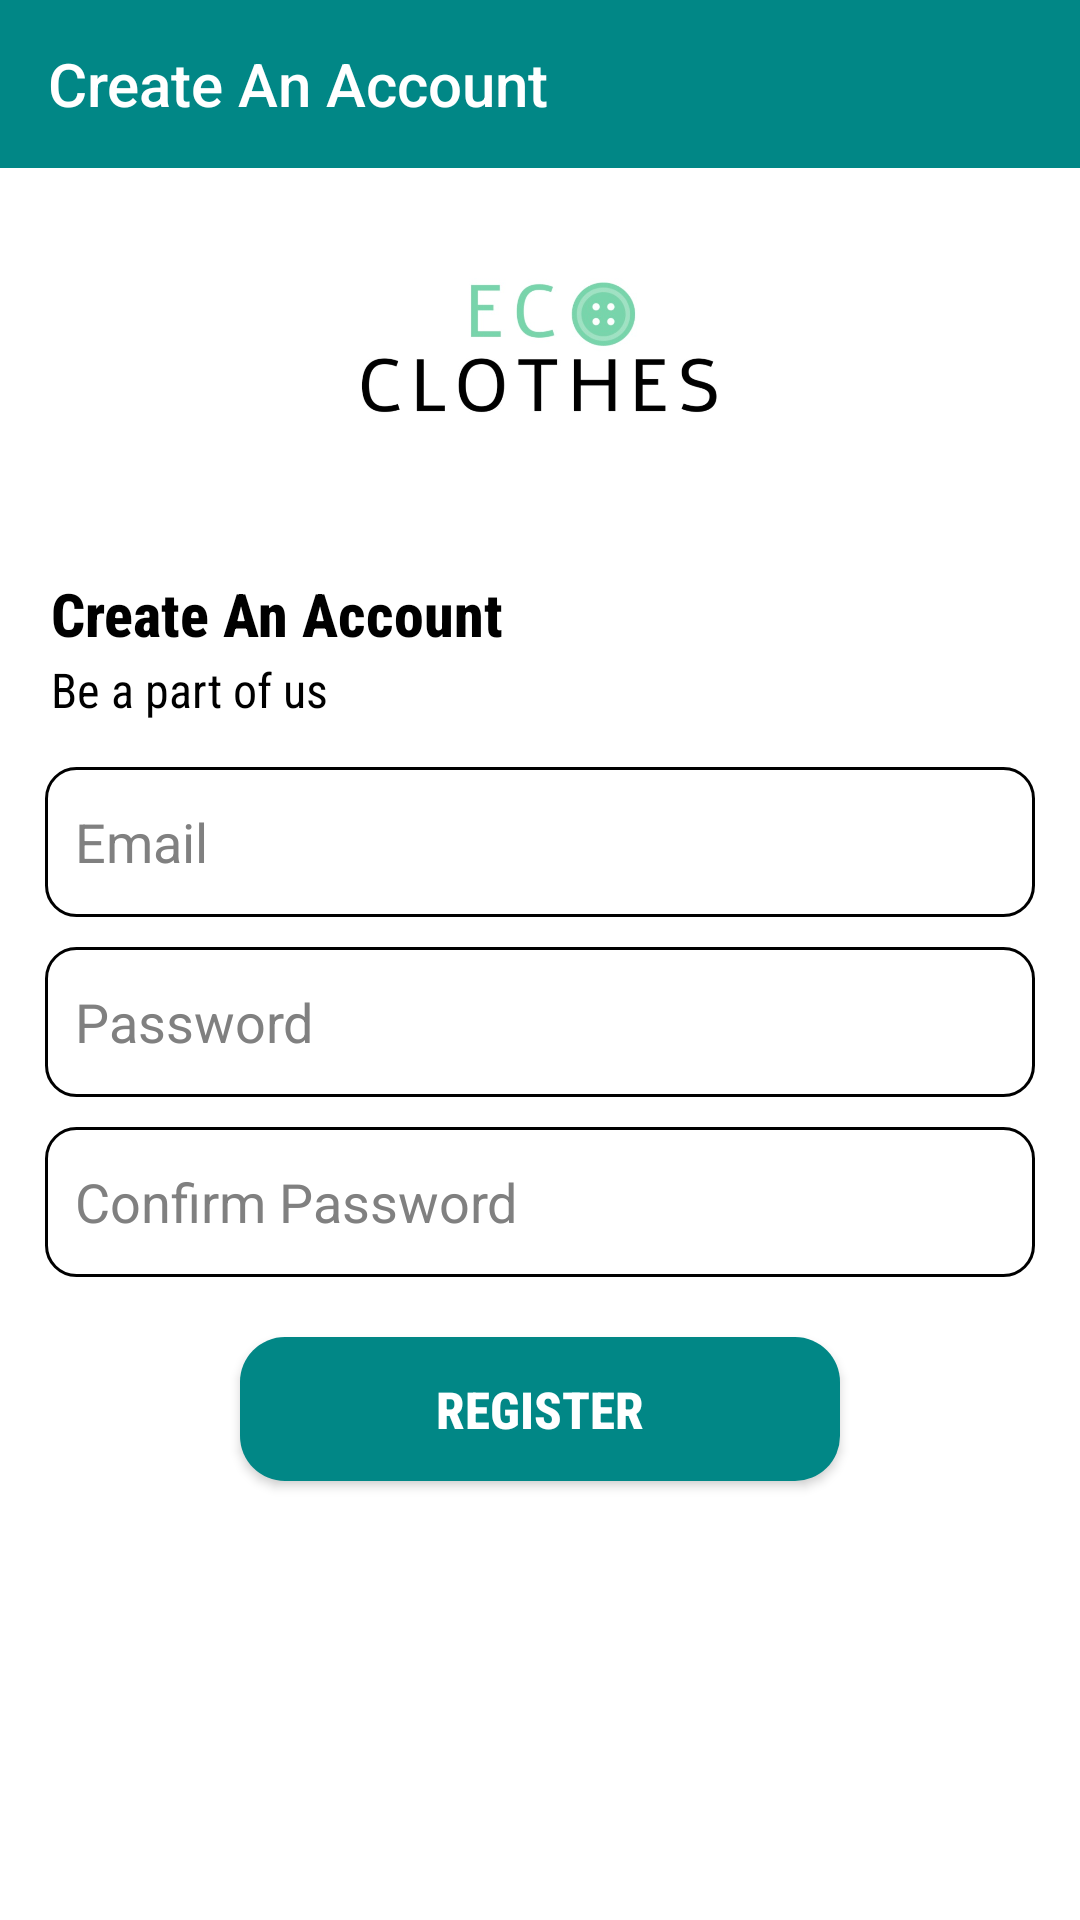

Reconstruct the res/layout file that produces this screen, plus the resources it refers to.
<!-- AndroidManifest.xml: application theme Theme.ClothingRecycler -->
<!-- res/layout/activity_user_register.xml -->
<?xml version="1.0" encoding="utf-8"?>
<LinearLayout
    android:orientation="vertical"
    android:background="@color/white"
    xmlns:android="http://schemas.android.com/apk/res/android"
    xmlns:app="http://schemas.android.com/apk/res-auto"
    xmlns:tools="http://schemas.android.com/tools"
    android:layout_width="match_parent"
    android:layout_height="match_parent"
    tools:context=".UserRegisterActivity">

    <com.google.android.material.appbar.AppBarLayout
        android:layout_width="match_parent"
        android:layout_height="wrap_content">

        <androidx.appcompat.widget.Toolbar
            android:id="@+id/RegisterPageToolbar"
            android:layout_width="match_parent"
            android:layout_height="?attr/actionBarSize"
            android:background="@color/teal_700"
            app:navigationIcon="@drawable/ic_baseline_arrow_back_24"
            app:title="Create An Account"
            app:titleTextColor="@color/white"/>

    </com.google.android.material.appbar.AppBarLayout>

    <ImageView
        android:id="@+id/animationView"
        android:layout_width="120dp"
        android:layout_height="120dp"
        android:layout_gravity="center"
        android:src="@drawable/logo" />

    <TextView
        android:id="@+id/Tv1"
        android:layout_width="match_parent"
        android:layout_height="wrap_content"
        android:text="Create An Account"
        android:layout_marginStart="17dp"
        android:fontFamily="sans-serif-condensed-medium"
        android:textStyle="bold"
        android:textSize="20sp"
        android:layout_marginTop="15dp"
        android:textColor="@color/black"/>

    <TextView
        android:id="@+id/Tv2"
        android:layout_width="match_parent"
        android:layout_height="wrap_content"
        android:text="Be a part of us"
        android:fontFamily="sans-serif-condensed"
        android:textSize="16sp"
        android:layout_marginStart="17dp"
        android:layout_marginTop="1dp"
        android:textColor="@color/black"/>

    <ScrollView
        android:layout_width="match_parent"
        android:layout_height="wrap_content"
        android:layout_marginTop="15dp">

        <LinearLayout
            android:layout_width="match_parent"
            android:layout_height="wrap_content"
            android:orientation="vertical">

            <EditText
                android:id="@+id/register_etEmail"
                android:layout_width="match_parent"
                android:layout_height="50dp"
                android:hint="Email"
                android:paddingStart="10dp"
                android:textColor="@color/black"
                android:textColorHint="@color/gray"
                android:inputType="textEmailAddress"
                android:textSize="18sp"
                android:layout_marginStart="15dp"
                android:layout_marginEnd="15dp"
                android:background="@drawable/border_box"
                android:paddingEnd="10dp"/>

            <EditText
                android:id="@+id/register_etPassword"
                android:layout_width="match_parent"
                android:layout_height="50dp"
                android:hint="Password"
                android:paddingStart="10dp"
                android:layout_marginTop="10dp"
                android:textColor="@color/black"
                android:textColorHint="@color/gray"
                android:inputType="textPassword"
                android:textSize="18sp"
                android:layout_marginStart="15dp"
                android:layout_marginEnd="15dp"
                android:background="@drawable/border_box"
                android:paddingEnd="10dp"/>

            <EditText
                android:id="@+id/register_etConfirmPassword"
                android:layout_width="match_parent"
                android:layout_height="50dp"
                android:hint="Confirm Password"
                android:paddingStart="10dp"
                android:layout_marginTop="10dp"
                android:textColor="@color/black"
                android:textColorHint="@color/gray"
                android:inputType="textPassword"
                android:textSize="18sp"
                android:layout_marginStart="15dp"
                android:layout_marginEnd="15dp"
                android:background="@drawable/border_box"
                android:paddingEnd="10dp"/>

        </LinearLayout>

    </ScrollView>

    <Button
        android:id="@+id/register_btnRegister"
        android:layout_width="200dp"
        android:layout_height="wrap_content"
        android:text="Register"
        android:background="@drawable/box"
        android:fontFamily="sans-serif-condensed-medium"
        android:textColor="@color/white"
        android:textSize="17sp"
        android:layout_gravity="center"
        android:textStyle="bold"
        android:layout_marginTop="20dp"/>

</LinearLayout>
<!-- resources referenced by this layout -->
<resources>
  <color name="black">#FF000000</color>
  <color name="gray">#808080</color>
  <color name="teal_700">#FF018786</color>
  <color name="white">#FFFFFFFF</color>
  <!-- drawable border_box (drawable-v24) -->
  <?xml version="1.0" encoding="utf-8"?>
  <shape xmlns:android="http://schemas.android.com/apk/res/android">
  
      <solid android:color="@color/white"/>
      <stroke
          android:width="1sp"
          android:color="@color/black"/>
      <corners
          android:topLeftRadius="10sp"
          android:bottomLeftRadius="10sp"
          android:topRightRadius="10sp"
          android:bottomRightRadius="10sp"
          />
  </shape>
  <!-- drawable box (drawable-v24) -->
  <?xml version="1.0" encoding="utf-8"?>
  <selector xmlns:android="http://schemas.android.com/apk/res/android">
      <item>
          <shape android:shape="rectangle">
              <solid android:color="@color/teal_700"/>
              <corners
                  android:bottomLeftRadius="15dp"
                  android:bottomRightRadius="15dp"
                  android:topRightRadius="15dp"
                  android:topLeftRadius="15dp"/>
          </shape>
      </item>
  </selector>
  <!-- drawable logo: jpeg bitmap (drawable-v24, 22167 bytes) -->
  <style name="Theme.ClothingRecycler" parent="Theme.AppCompat.Light.NoActionBar">
          
          <item name="colorPrimary">@color/purple_500</item>
          <item name="colorPrimaryVariant">@color/purple_700</item>
          <item name="colorOnPrimary">@color/white</item>
          
          <item name="colorSecondary">@color/teal_200</item>
          <item name="colorSecondaryVariant">@color/teal_700</item>
          <item name="colorOnSecondary">@color/black</item>
          
          <item name="android:statusBarColor" tools:targetApi="l">@color/black</item>
          
      </style>
  <color name="purple_500">#FF6200EE</color>
  <color name="purple_700">#FF3700B3</color>
  <color name="teal_200">#FF03DAC5</color>
</resources>
